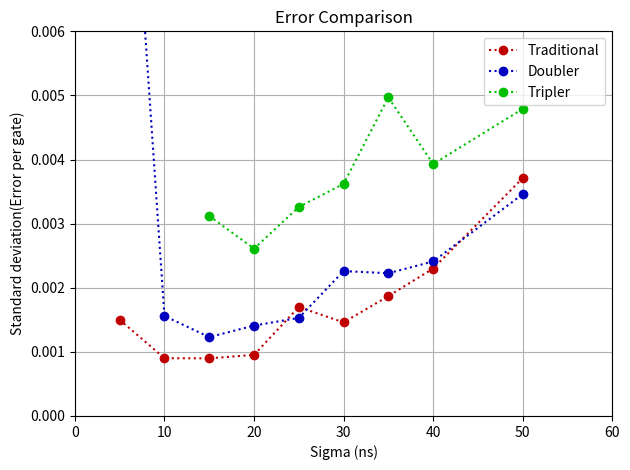

Python code for this plot:
import numpy as np
from dataclasses import dataclass
import matplotlib.pyplot as plt

@dataclass
class datapoint:
	sigma: float #ns
	err:float 
	err_unc:float
	std_unc:float
	notes:str = ""

# List of datapoints
traditional_points = []
doubler_points = []
tripler_points = []

#=========== Add doubler points ==============
doubler_points.append(datapoint(sigma=5, err=5.36e-3, err_unc=8.64e-3, std_unc=1.18e-2))
doubler_points.append(datapoint(sigma=10, err=3.614e-3, err_unc=3.47e-3, std_unc=1.56e-3))
doubler_points.append(datapoint(sigma=15, err=4.387e-3, err_unc=4.38e-3, std_unc=1.23e-3))
doubler_points.append(datapoint(sigma=20, err=5.46e-3, err_unc=5.5e-3, std_unc=1.41e-3))
doubler_points.append(datapoint(sigma=25, err=6.987e-3, err_unc=7.03e-3, std_unc=1.53e-3 ))
doubler_points.append(datapoint(sigma=30 , err=8.391e-3 , err_unc=8.66e-3 , std_unc=2.26e-3 ))
doubler_points.append(datapoint(sigma=35, err=9.598e-3 , err_unc=9.82e-3 , std_unc=2.227e-3 ))
doubler_points.append(datapoint(sigma=40 , err=1.09e-2 , err_unc=1.13e-2 , std_unc=2.41e-3 ))
doubler_points.append(datapoint(sigma=50 , err=1.405e-2 , err_unc=1.44e-2 , std_unc=3.46e-3 ))

traditional_points.append(datapoint(sigma=5 , err=2.412e-2 , err_unc=2.33e-3 , std_unc=1.5e-3 ))
traditional_points.append(datapoint(sigma=10, err=3.08e-3 , err_unc=3.02e-3 , std_unc=9.01e-4 ))
traditional_points.append(datapoint(sigma=15, err=3.791e-3 , err_unc=3.793e-3 , std_unc=8.99e-4 ))
traditional_points.append(datapoint(sigma=20 , err=5.0167e-3 , err_unc=5.03e-3 , std_unc=9.53e-4 ))
traditional_points.append(datapoint(sigma=25 , err=6.63e-3 , err_unc=6.8e-3 , std_unc=1.7e-3 ))
traditional_points.append(datapoint(sigma=30 , err=7.785e-3 , err_unc=7.88e-3 , std_unc=1.46e-3 ))
traditional_points.append(datapoint(sigma=35 , err=1.0078e-2 , err_unc=1.01e-2 , std_unc=1.87e-3 ))
traditional_points.append(datapoint(sigma=40 , err=1.09e-2 , err_unc=1.11e-2 , std_unc=2.3e-3 ))
traditional_points.append(datapoint(sigma=50 , err=1.379e-2 , err_unc=1.42e-2 , std_unc=3.71e-3 ))

# traditional_points.append(datapoint(sigma= , err= , err_unc= , std_unc= ))
# traditional_points.append(datapoint(sigma= , err= , err_unc= , std_unc= ))
# traditional_points.append(datapoint(sigma= , err= , err_unc= , std_unc= ))
# traditional_points.append(datapoint(sigma= , err= , err_unc= , std_unc= ))
# traditional_points.append(datapoint(sigma= , err= , err_unc= , std_unc= ))

# tripler_points.append(datapoint(sigma=10 , err=2.41e-2 , err_unc=7.59e-2 , std_unc=0.125 ))
tripler_points.append(datapoint(sigma=15 , err=7.3153e-3 , err_unc=7.61e-3 , std_unc=3.12e-3 ))
tripler_points.append(datapoint(sigma=20 , err=7.63e-3 , err_unc=7.65e-3 , std_unc=2.61e-3 ))
tripler_points.append(datapoint(sigma=25 , err=8.822e-3 , err_unc=9.24e-3 , std_unc=3.26e-3 ))
tripler_points.append(datapoint(sigma=30 , err=1.0268e-2 , err_unc=1.06e-2 , std_unc=3.62e-3 ))
tripler_points.append(datapoint(sigma=35 , err=1.255e-2 , err_unc=1.29e-2 , std_unc=4.97e-3 ))
tripler_points.append(datapoint(sigma=40 , err=1.257e-2 , err_unc=1.3e-2 , std_unc=3.93e-3 ))
tripler_points.append(datapoint(sigma=50 , err=1.492e-2 , err_unc=1.56e-2 , std_unc=4.79e-3 ))
# tripler_points.append(datapoint(sigma=75 , err= , err_unc= , std_unc= ))

# tripler_points.append(datapoint(sigma= , err= , err_unc= , std_unc= ))
# tripler_points.append(datapoint(sigma= , err= , err_unc= , std_unc= ))
# tripler_points.append(datapoint(sigma= , err= , err_unc= , std_unc= ))

# datapoint(sigma=20, )

trad_sigmas = []
trad_errs = []
trad_err_uncs = []
trad_std_uncs = []
for pt in traditional_points:
	trad_sigmas.append(pt.sigma)
	trad_errs.append(pt.err)
	trad_err_uncs.append(pt.err_unc)
	trad_std_uncs.append(pt.std_unc)

doubler_sigmas = []
doubler_errs = []
doubler_err_uncs = []
doubler_std_uncs = []
for pt in doubler_points:
	doubler_sigmas.append(pt.sigma)
	doubler_errs.append(pt.err)
	doubler_err_uncs.append(pt.err_unc)
	doubler_std_uncs.append(pt.std_unc)

tri_sigmas = []
tri_errs = []
tri_err_uncs = []
tri_std_uncs = []
for pt in tripler_points:
	tri_sigmas.append(pt.sigma)
	tri_errs.append(pt.err)
	tri_err_uncs.append(pt.err_unc)
	tri_std_uncs.append(pt.std_unc)

#========== Get expected error ===========

expected_err_x_us = np.linspace(0, 0.2, 101)
T1_us = 36
T2_us = 20
tau = 1.875*expected_err_x_us*8
expected_err_y_F = 1/6*(3+np.exp(-tau/T1_us)+2*np.exp(-tau/T2_us))
expected_err_y_err = 1-expected_err_y_F

#========= Plot results ===========

ylim_common = [0, 0.006]
xlim_common = [0, 60]
CSIZE = 6
GUIDE_COLOR = (0.5, 0.5, 0.5)
GUIDE_ALPHA = 0.7
COLOR_TRAD = (0.75, 0, 0)
COLOR_DOUB = (0, 0, 0.75)
COLOR_TRIPLE = (0, 0.75, 0)
ERROR_ALPHA = 0.7

fig2 = plt.figure(2)
gs2 = fig2.add_gridspec(1, 1)
ax2a = fig2.add_subplot(gs2[0, 0])

ax2a.plot(trad_sigmas, trad_std_uncs, linestyle=':', marker='o', color=COLOR_TRAD, label="Traditional")
ax2a.plot(doubler_sigmas, doubler_std_uncs, linestyle=':', marker='o', color=COLOR_DOUB, label="Doubler")
ax2a.plot(tri_sigmas, tri_std_uncs, linestyle=':', marker='o', color=COLOR_TRIPLE, label="Tripler")

ax2a.grid(True)
ax2a.set_xlabel("Sigma (ns)")
ax2a.set_ylabel("Standard deviation(Error per gate)")
ax2a.set_title("Error Comparison")
ax2a.set_ylim(ylim_common)
ax2a.set_xlim(xlim_common)
ax2a.legend()


fig2.tight_layout()

plt.show()